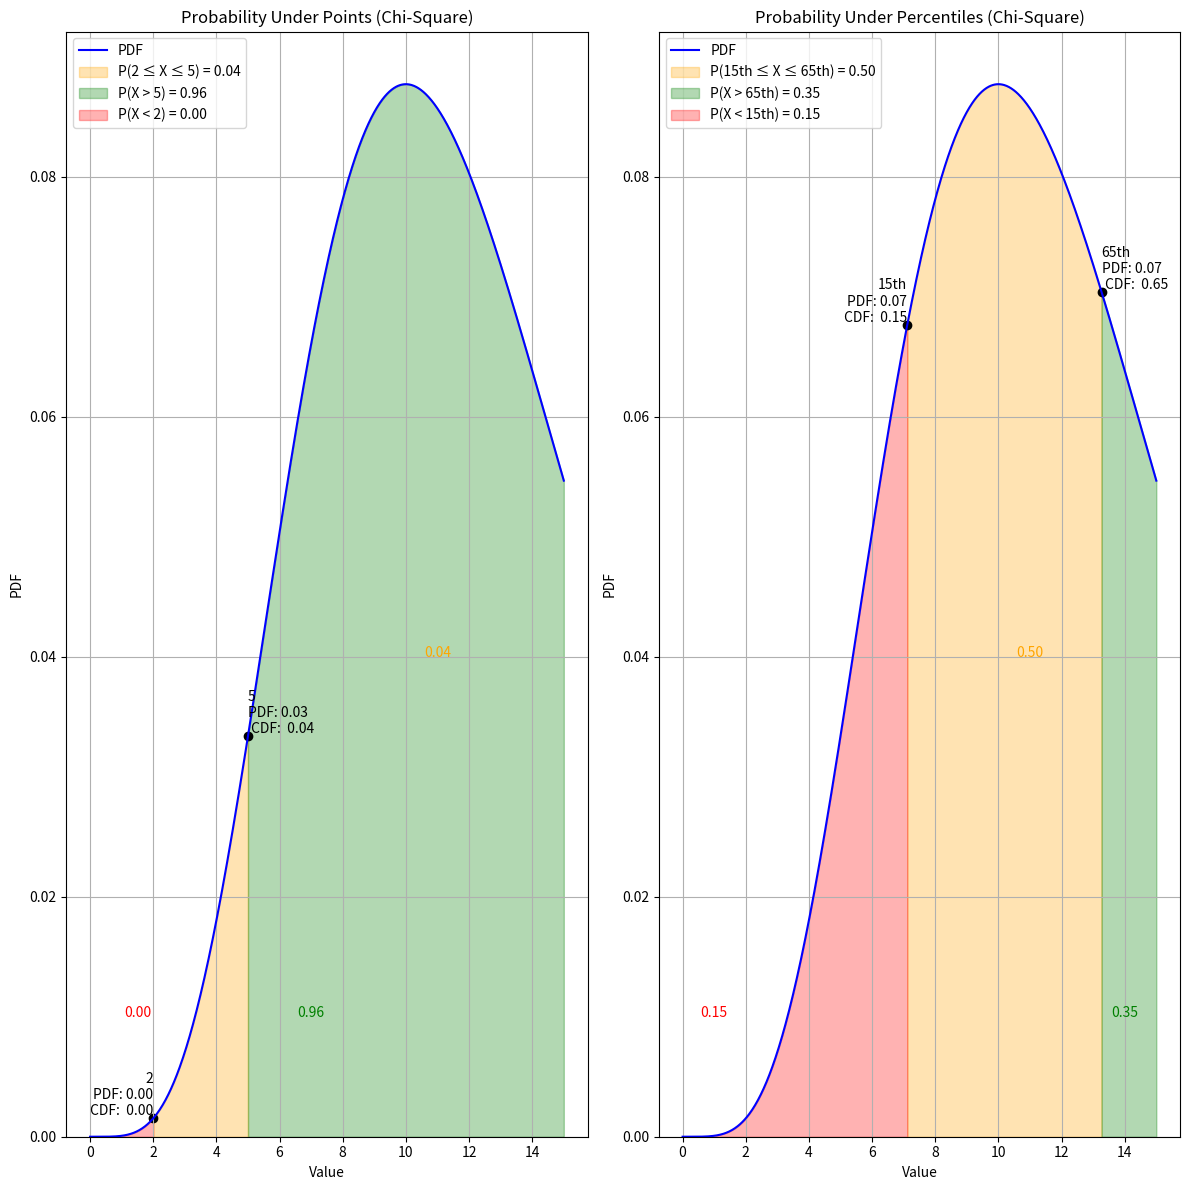

Write Python code to recreate this figure.
"""
Chi-Square Distribution:
    The Chi-Square distribution is a probability distribution that is used primarily in hypothesis testing, particularly for tests of independence and goodness of fit. It is a special case of the gamma distribution and is characterized by its positive skew and non-negative values.
Formula:
    The probability density function (PDF) of the Chi-Square distribution is given by:
    f(x; k) = (1 / (2^(k/2) * Γ(k/2))) * x^(k/2 - 1) * e^(-x/2),   for x > 0
where:
    k = degrees of freedom (df)
    Γ(k/2) = Gamma function of (k/2)
    e = Euler’s number (≈ 2.718)

Statistical Properties:
    - Mean: E(χ²) = df
    - Median (Approximate): df - (2/3)
    - Variance: Var(χ²) = 2df
    - Standard Deviation: std(χ²) = √(2df)

When to Use the Chi-Square Distribution:
    - When testing the goodness of fit of observed data to an expected distribution.
    - When assessing the independence of two categorical variables in a contingency table.
    - When comparing the variances of different samples.

Convergence with Normal Distribution:
    - As the degrees of freedom (df) increase, the Chi-Square distribution becomes more symmetric and approaches the normal distribution.
    - For df > 30, the Chi-Square distribution is approximately normal.
"""

import numpy as np
import matplotlib.pyplot as plt
import seaborn as sns
from scipy.stats import chi2

data = np.array([1, 3, 3, 6, 6, 8, 9, 2, 5, 6, 5, 3, 2])
df = len(data) - 1  # Degree of freedom

dist = chi2(df=df)  # Chi-Square distribution

print("-----Start calculating probability under points-----")
# Calculate the CDF values at 2 and 5
cdf_2 = dist.cdf(2)
cdf_5 = dist.cdf(5)

# Calculate the probabilities
prob_between_2_and_5 = cdf_5 - cdf_2
prob_greater_than_5 = 1 - cdf_5  # dist.sf(5))
prob_less_than_2 = cdf_2

print(f"Probability of being between 2 and 5: {prob_between_2_and_5:.2f}")
print(f"Probability of being greater than 5: {prob_greater_than_5:.2f}")
print(f"Probability of being less than 2: {prob_less_than_2:.2f}")
print("-----End calculating probability under points-----\n\n")

print("-----Start calculating probability under percentiles-----")
# Find the values at the 15th and 65th percentiles
point_of_15 = dist.ppf(0.15)
point_of_65 = dist.ppf(0.65)

# Calculate the CDF values at these points
cdf_point_of_15 = dist.cdf(point_of_15)
cdf_point_of_65 = dist.cdf(point_of_65)

# Calculate the probabilities
prob_between_point_of_15_and_point_of_65 = cdf_point_of_65 - cdf_point_of_15
prob_greater_than_point_of_65 = 1 - cdf_point_of_65  # dist.sf(dist.ppf(.65))
prob_less_than_point_of_15 = cdf_point_of_15

print(
    f"Probability of being between 15th and 65th percentile: {prob_between_point_of_15_and_point_of_65:.2f}")
print(
    f"Probability of being greater than 65th percentile: {prob_greater_than_point_of_65:.2f}")
print(
    f"Probability of being less than 15th percentile: {prob_less_than_point_of_15:.2f}")
print("-----End calculating probability under percentiles-----\n\n")

print("-----Start Visualizing-----")
# Define the range of values
x_values = np.linspace(0, 15, 1000)

# Calculate the PDF values
pdf_values = dist.pdf(x_values)

# Plot the PDF and highlight areas
plt.figure(figsize=(12, 12))

# Plot 1: PDF, CDF with highlighted areas for 2 and 5
plt.subplot(1, 2, 1)
sns.lineplot(x=x_values, y=pdf_values, color='blue', label='PDF')
plt.fill_between(np.linspace(2, 5, 1000), dist.pdf(np.linspace(2, 5, 1000)),
                 color='orange', alpha=0.3, label=f'P(2 ≤ X ≤ 5) = {prob_between_2_and_5:.2f}')
plt.fill_between(np.linspace(5, max(x_values), 1000), dist.pdf(np.linspace(5, max(x_values), 1000)),
                 color='green', alpha=0.3, label=f'P(X > 5) = {prob_greater_than_5:.2f}')
plt.fill_between(np.linspace(min(x_values), 2, 1000), dist.pdf(np.linspace(min(x_values), 2, 1000)),
                 color='red', alpha=0.3, label=f'P(X < 2) = {prob_less_than_2:.2f}')
plt.scatter([2, 5], [dist.pdf(2), dist.pdf(5)], color='black')
plt.text(2, dist.pdf(
    2), f'2\nPDF: {dist.pdf(2):.2f}\n CDF: {cdf_2: .2f}', color='black', ha='right', va='bottom')
plt.text(5, dist.pdf(
    5), f'5\nPDF: {dist.pdf(5):.2f}\n CDF: {cdf_5: .2f}', color='black', ha='left', va='bottom')
plt.text(df - 1, 0.04, f'{prob_between_2_and_5:.2f}',
         color='orange', ha='center')
plt.text(7, 0.01, f'{prob_greater_than_5:.2f}', color='green', ha='center')
plt.text(1.5, 0.01, f'{prob_less_than_2:.2f}', color='red', ha='center')
plt.xlabel('Value')
plt.ylabel('PDF')
plt.title('Probability Under Points (Chi-Square)')
plt.legend()
plt.grid(True)
plt.ylim(bottom=0)
plt.tight_layout()

# Plot 2: PDF, PPF with highlighted areas for 15% and 65%
plt.subplot(1, 2, 2)
sns.lineplot(x=x_values, y=pdf_values, color='blue', label='PDF')
plt.fill_between(np.linspace(point_of_15, point_of_65, 1000), dist.pdf(np.linspace(point_of_15, point_of_65, 1000)),
                 color='orange', alpha=0.3, label=f'P(15th ≤ X ≤ 65th) = {prob_between_point_of_15_and_point_of_65:.2f}')
plt.fill_between(np.linspace(point_of_65, max(x_values), 1000), dist.pdf(np.linspace(point_of_65, max(
    x_values), 1000)), color='green', alpha=0.3, label=f'P(X > 65th) = {prob_greater_than_point_of_65:.2f}')
plt.fill_between(np.linspace(min(x_values), point_of_15, 1000), dist.pdf(np.linspace(min(
    x_values), point_of_15, 1000)), color='red', alpha=0.3, label=f'P(X < 15th) = {prob_less_than_point_of_15:.2f}')
plt.scatter([point_of_15, point_of_65], [dist.pdf(
    point_of_15), dist.pdf(point_of_65)], color='black')
plt.text(point_of_15, dist.pdf(point_of_15),
         f'15th\nPDF: {dist.pdf(point_of_15):.2f}\n CDF: {cdf_point_of_15: .2f}', color='black', ha='right', va='bottom')
plt.text(point_of_65, dist.pdf(point_of_65),
         f'65th\nPDF: {dist.pdf(point_of_65):.2f}\n CDF: {cdf_point_of_65: .2f}', color='black', ha='left', va='bottom')
plt.text(df - 1, 0.04,
         f'{prob_between_point_of_15_and_point_of_65:.2f}', color='orange', ha='center')
plt.text(np.max(x_values) - 1, 0.01,
         f'{prob_greater_than_point_of_65:.2f}', color='green', ha='center')
plt.text(np.min(x_values) + 1, 0.01,
         f'{prob_less_than_point_of_15:.2f}', color='red', ha='center')
plt.xlabel('Value')
plt.ylabel('PDF')
plt.title('Probability Under Percentiles (Chi-Square)')
plt.legend()
plt.grid(True)
plt.ylim(bottom=0)
plt.tight_layout()

plt.show()
print("-----End Visualizing-----")
